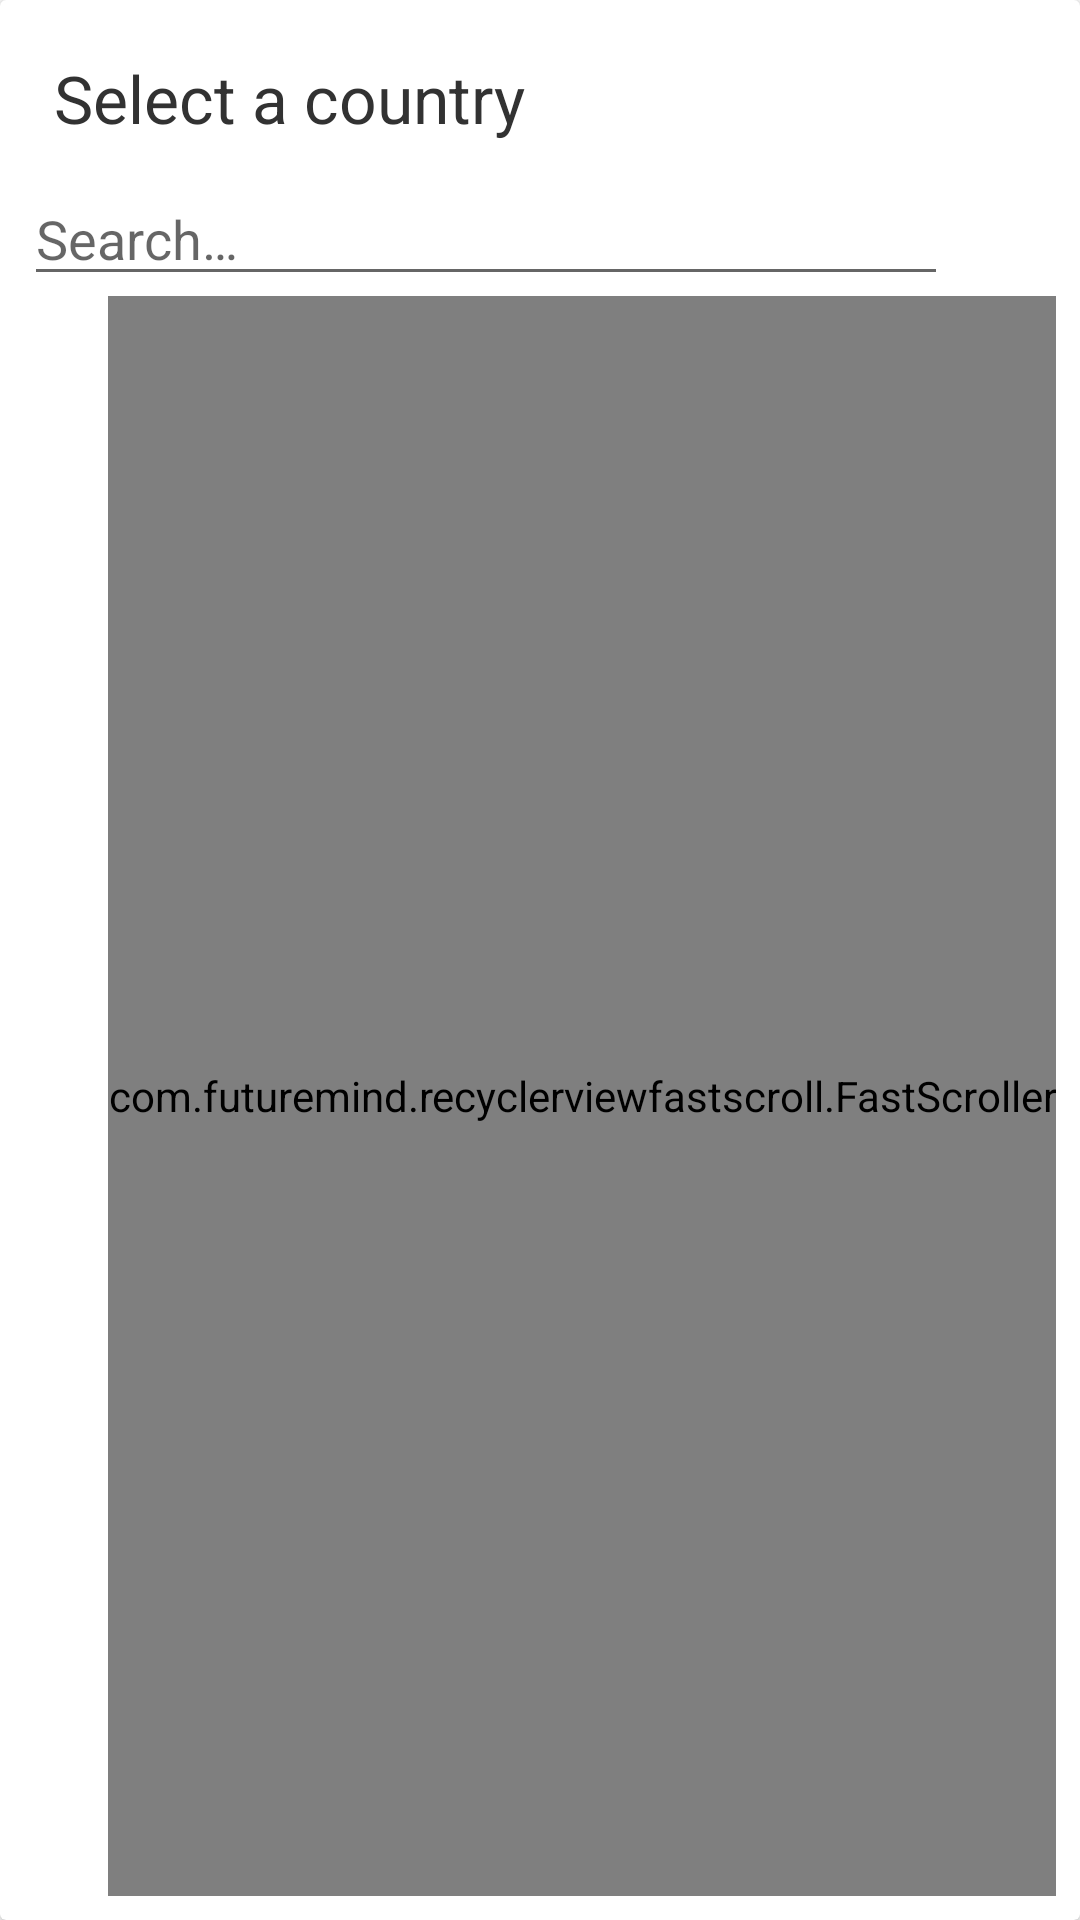

The Android layout XML behind this screen, and the referenced resources:
<!-- AndroidManifest.xml: application theme Theme.BookLal -->
<!-- res/layout/layout_picker_dialog.xml -->
<?xml version="1.0" encoding="utf-8"?>
<androidx.cardview.widget.CardView android:id="@id/cardViewRoot" android:layout_width="fill_parent" android:layout_height="fill_parent"
  xmlns:android="http://schemas.android.com/apk/res/android" xmlns:app="http://schemas.android.com/apk/res-auto">
    <RelativeLayout android:orientation="vertical" android:padding="8.0dip" android:layout_width="fill_parent" android:layout_height="fill_parent">
        <RelativeLayout android:id="@id/rl_title" android:layout_width="fill_parent" android:layout_height="wrap_content">
            <TextView android:textAppearance="?android:textAppearanceLarge" android:textColor="@android:color/secondary_text_light" android:id="@id/textView_title" android:layout_width="fill_parent" android:layout_height="wrap_content" android:layout_margin="10.0dip" android:text="@string/select_country" android:layout_toLeftOf="@id/img_dismiss" android:layout_toStartOf="@id/img_dismiss" />
            <ImageView android:id="@id/img_dismiss" android:padding="4.0dip" android:focusable="true" android:clickable="true" android:layout_width="36.0dip" android:layout_height="36.0dip" android:layout_alignParentRight="true" android:layout_centerVertical="true" android:contentDescription="@string/dismiss_button_content_description" android:alpha="0.7" android:layout_alignParentEnd="true" app:srcCompat="@drawable/ic_clear_black_24dp" />
        </RelativeLayout>
        <RelativeLayout android:id="@id/rl_query_holder" android:layout_width="fill_parent" android:layout_height="wrap_content" android:layout_below="@id/rl_title">
            <EditText android:textColor="@android:color/primary_text_light_nodisable" android:id="@id/editText_search" android:layout_width="fill_parent" android:layout_height="wrap_content" android:hint="@string/search_hint_text" android:singleLine="true" android:layout_toLeftOf="@id/img_clear_query" android:inputType="textNoSuggestions" android:imeOptions="actionSearch" android:layout_toStartOf="@id/img_clear_query" />
            <ImageView android:id="@id/img_clear_query" android:padding="10.0dip" android:focusable="true" android:clickable="true" android:layout_width="36.0dip" android:layout_height="36.0dip" android:layout_alignParentRight="true" android:layout_centerVertical="true" android:contentDescription="@string/clear_search_button_content_description" android:alpha="0.7" android:layout_alignParentEnd="true" app:srcCompat="@drawable/ic_backspace_black_24dp" />
        </RelativeLayout>
        <androidx.recyclerview.widget.RecyclerView android:id="@id/recycler_countryDialog" android:layout_width="fill_parent" android:layout_height="fill_parent" android:dividerHeight="2.0dip" android:layout_below="@id/rl_query_holder" />
        <com.futuremind.recyclerviewfastscroll.FastScroller android:orientation="vertical" android:id="@id/fastscroll" android:layout_width="wrap_content" android:layout_height="fill_parent" android:layout_alignTop="@id/recycler_countryDialog" android:layout_alignRight="@id/recycler_countryDialog" android:layout_alignBottom="@id/recycler_countryDialog" android:layout_alignEnd="@id/recycler_countryDialog" />
        <TextView android:textColor="@android:color/primary_text_light" android:id="@id/textView_noresult" android:visibility="gone" android:layout_width="wrap_content" android:layout_height="wrap_content" android:layout_marginTop="16.0dip" android:text="@string/no_result_found" android:layout_below="@id/rl_query_holder" android:layout_centerHorizontal="true" />
    </RelativeLayout>
</androidx.cardview.widget.CardView>
<!-- resources referenced by this layout -->
<resources>
  <string name="clear_search_button_content_description">Clear search</string>
  <string name="dismiss_button_content_description">Dismiss</string>
  <string name="no_result_found">Results not found</string>
  <string name="search_hint_text">Search…</string>
  <string name="select_country">Select a country</string>
  <style name="Theme.BookLal" parent="@style/Theme.MaterialComponents.DayNight.DarkActionBar">
          <item name="android:statusBarColor">?colorPrimaryVariant</item>
          <item name="colorOnPrimary">@color/black</item>
          <item name="colorOnSecondary">@color/black</item>
          <item name="colorPrimary">@color/purple_200</item>
          <item name="colorPrimaryVariant">@color/purple_700</item>
          <item name="colorSecondary">@color/teal_200</item>
          <item name="colorSecondaryVariant">@color/teal_200</item>
      </style>
  <style name="Theme.MaterialComponents.DayNight.DarkActionBar" parent="@style/Theme.MaterialComponents" />
  <color name="black">#ff000000</color>
  <color name="purple_200">#ffbb86fc</color>
  <color name="purple_700">#ff3700b3</color>
  <color name="teal_200">#ff03dac5</color>
</resources>
